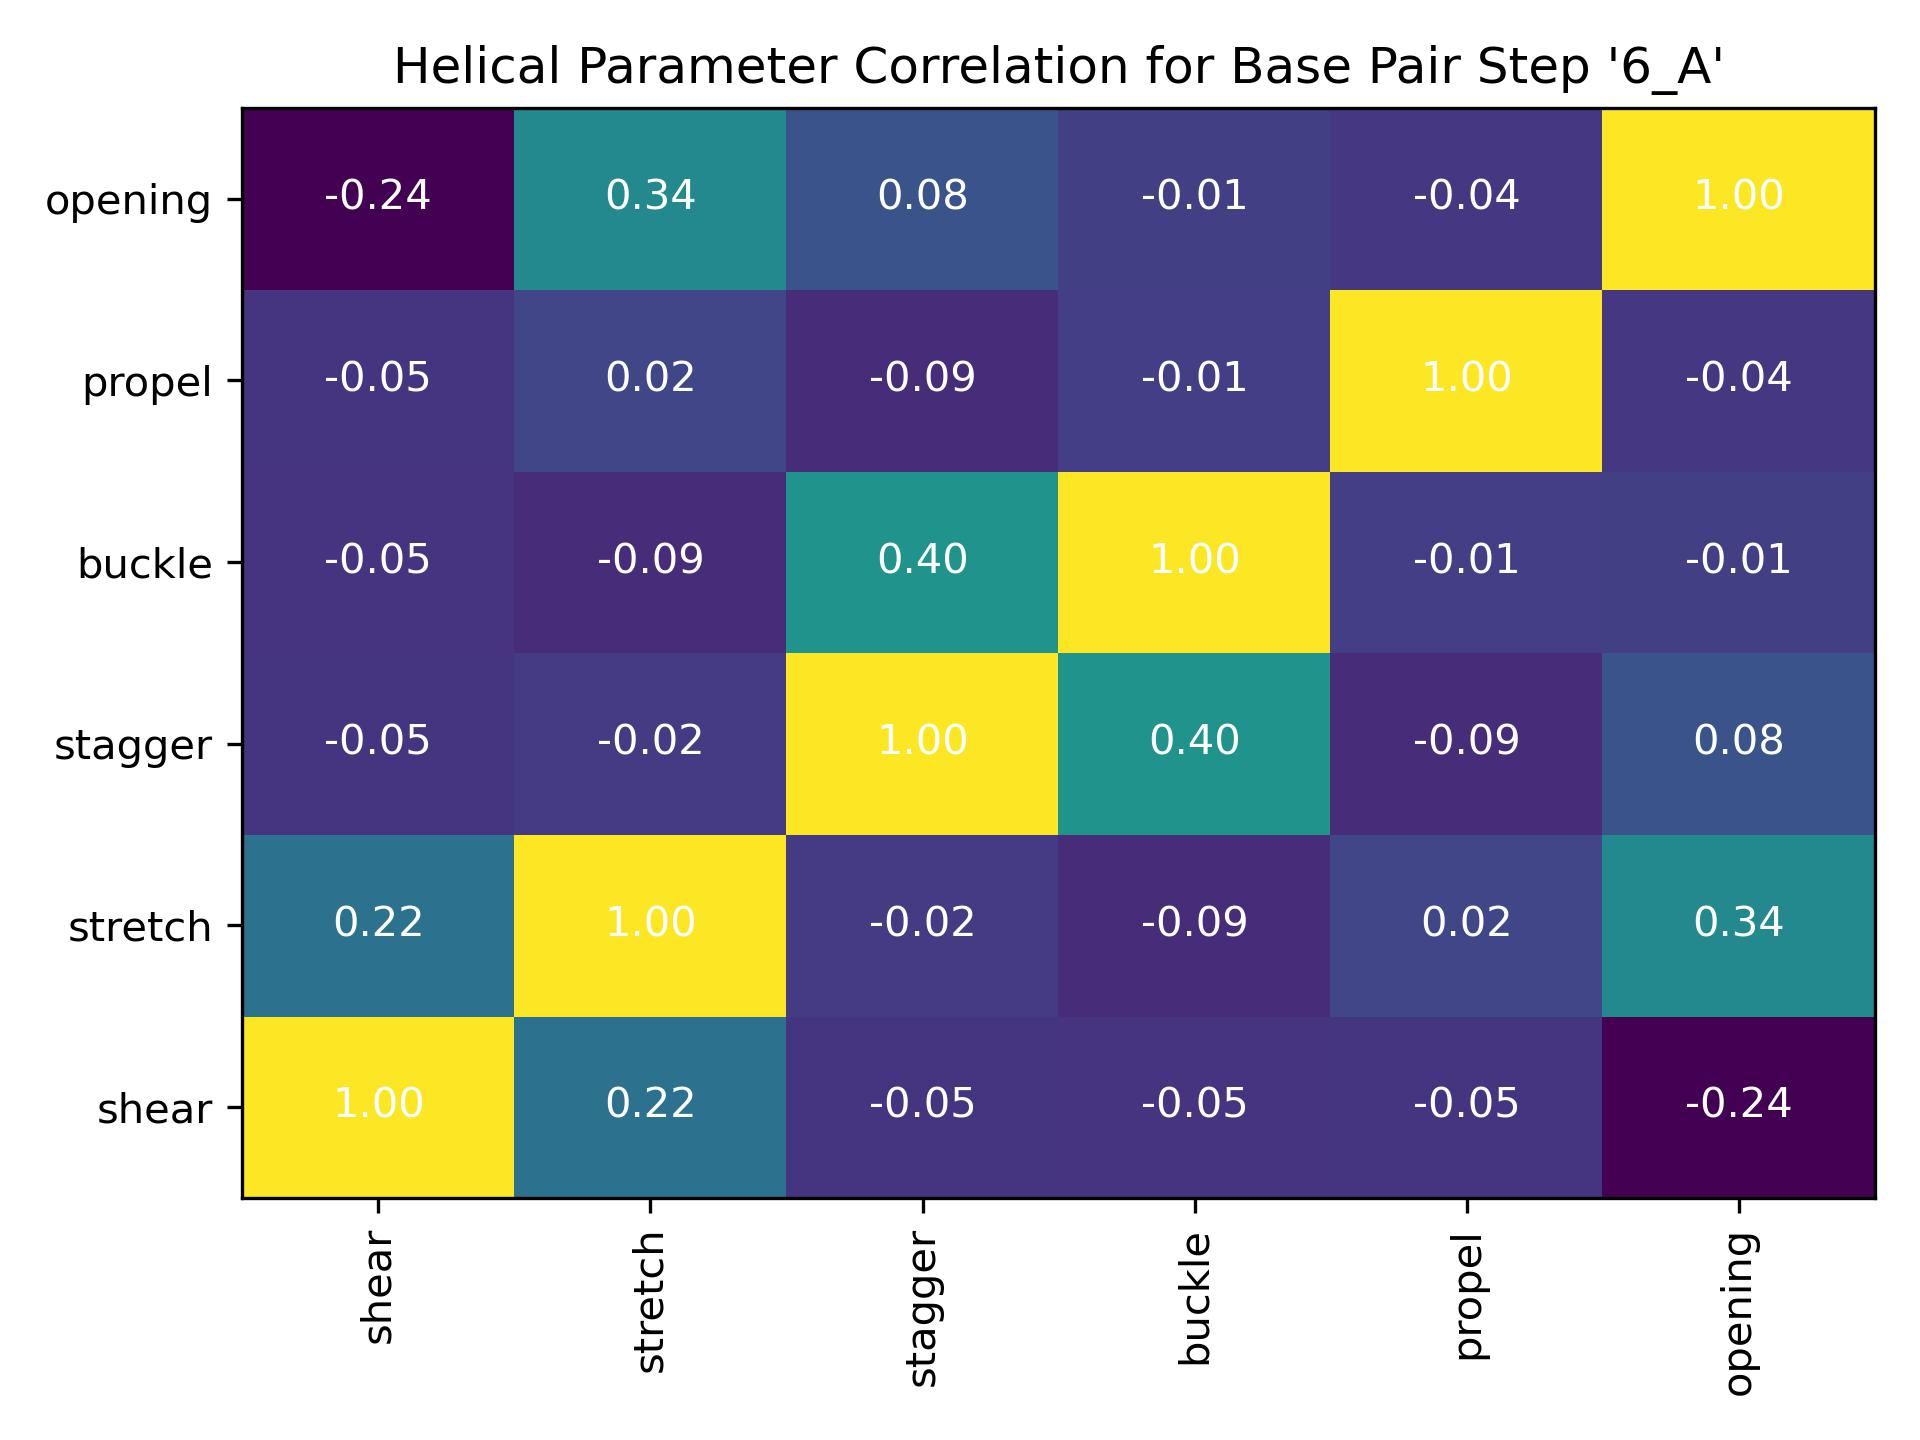

Data behind this chart, as committed beside it:
, shear, stretch, stagger, buckle, propel, opening
shear, 1.0, 0.2209, -0.04793, -0.05152, -0.0497, -0.2392
stretch, 0.2209, 1.0, -0.02477, -0.08878, 0.018, 0.3421
stagger, -0.04793, -0.02477, 1.0, 0.3981, -0.08771, 0.07938
buckle, -0.05152, -0.08878, 0.3981, 1.0, -0.01362, -0.009079
propel, -0.0497, 0.018, -0.08771, -0.01362, 1.0, -0.04471
opening, -0.2392, 0.3421, 0.07938, -0.009079, -0.04471, 1.0
